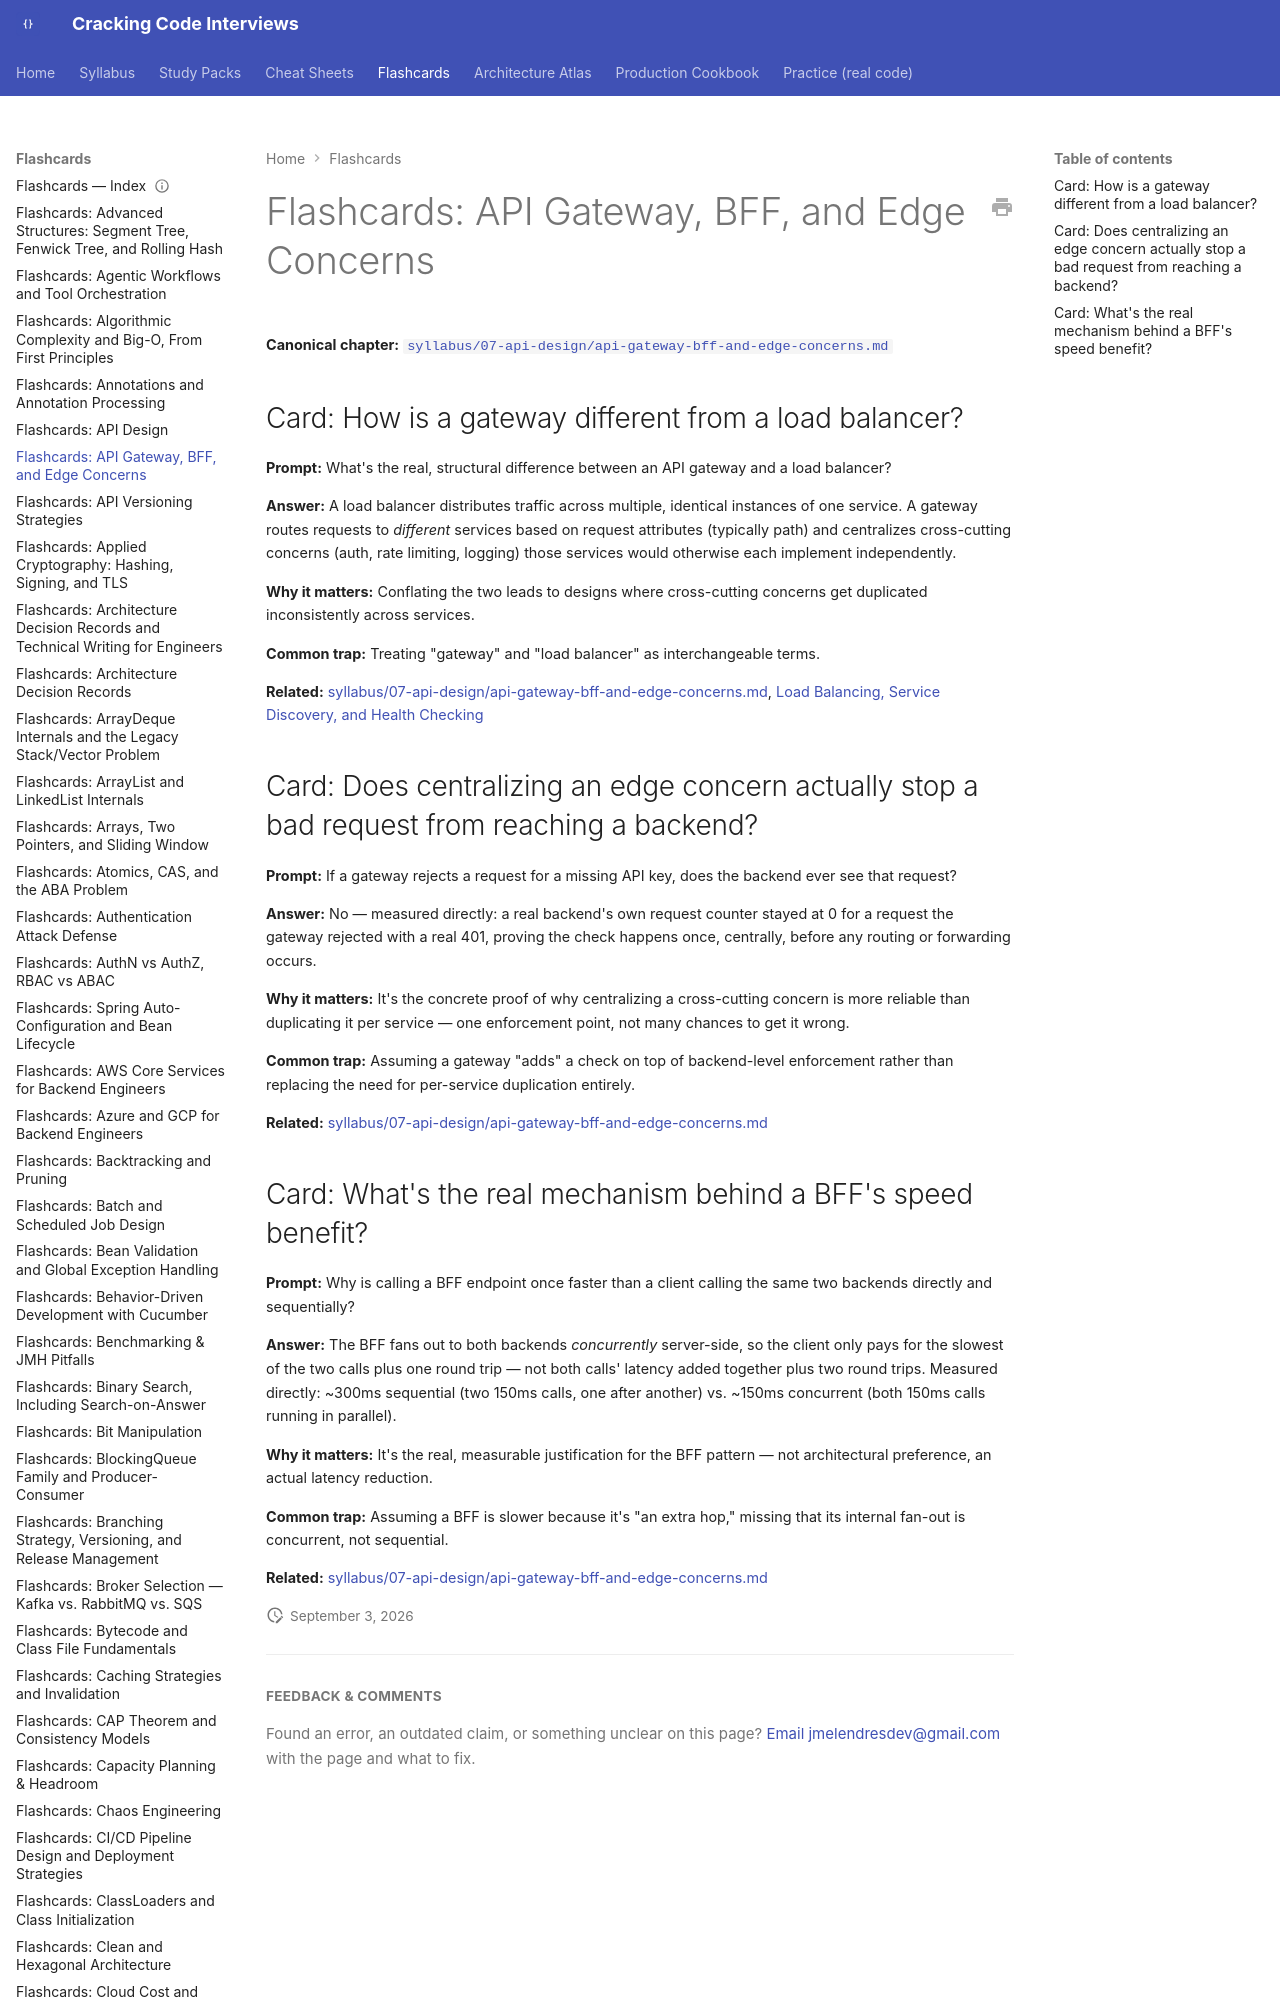

repository: JuanMelendres/cracking-code-interviews · page: flashcards/api-gateway-bff-and-edge-concerns/index.html · generator: mkdocs

---
title: "Flashcards: API Gateway, BFF, and Edge Concerns"
slug: api-gateway-bff-and-edge-concerns
document_type: flashcard-deck
domain: system-design
topic_id: T-911
canonical: ../syllabus/07-api-design/api-gateway-bff-and-edge-concerns.md
last_updated: 2026-09-01
---
